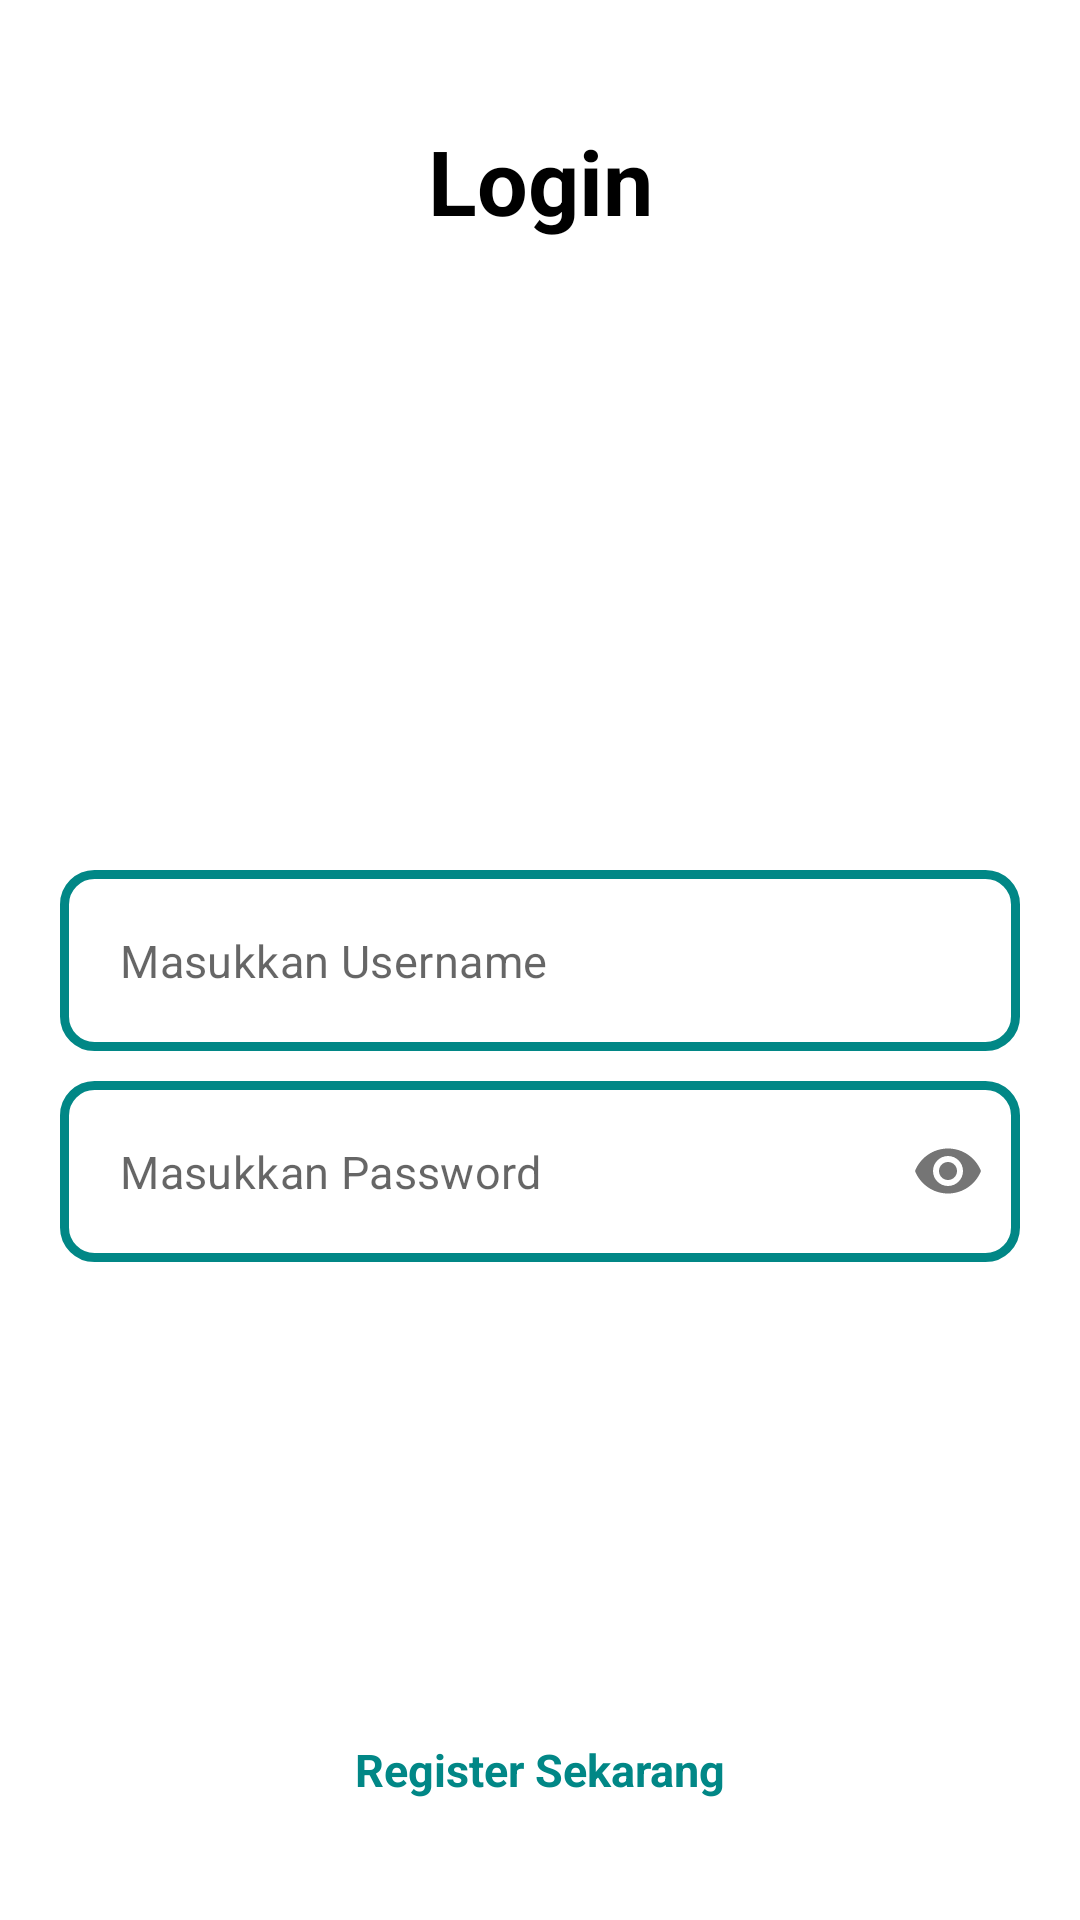

Reconstruct the res/layout file that produces this screen, plus the resources it refers to.
<!-- AndroidManifest.xml: application theme Theme.TextWatcherPassword -->
<!-- res/layout/fragment_login.xml -->
<?xml version="1.0" encoding="utf-8"?>
<androidx.constraintlayout.widget.ConstraintLayout xmlns:android="http://schemas.android.com/apk/res/android"
    xmlns:app="http://schemas.android.com/apk/res-auto"
    xmlns:tools="http://schemas.android.com/tools"
    android:layout_width="match_parent"
    android:layout_height="match_parent"
    android:padding="20dp"
    tools:context=".LoginFragment">

    <TextView
        android:layout_width="wrap_content"
        android:layout_height="wrap_content"
        android:layout_marginTop="20dp"
        android:text="Login"
        android:textColor="@color/black"
        android:textSize="30sp"
        android:textStyle="bold"
        app:layout_constraintEnd_toEndOf="parent"
        app:layout_constraintStart_toStartOf="parent"
        app:layout_constraintTop_toTopOf="parent" />

    <com.google.android.material.textfield.TextInputLayout
        android:id="@+id/etl_username"
        android:layout_width="match_parent"
        android:layout_height="wrap_content"
        app:boxBackgroundMode="none"
        app:hintAnimationEnabled="false"
        app:hintEnabled="false"
        app:layout_constraintBottom_toBottomOf="parent"
        app:layout_constraintEnd_toEndOf="parent"
        app:layout_constraintStart_toStartOf="parent"
        app:layout_constraintTop_toTopOf="parent">

        <com.google.android.material.textfield.TextInputEditText
            android:id="@+id/et_username"
            android:layout_width="match_parent"
            android:layout_height="match_parent"
            android:background="@drawable/edittext_border"
            android:hint="Masukkan Username"
            android:inputType="text"
            android:padding="20dp"
            android:textSize="15dp" />
    </com.google.android.material.textfield.TextInputLayout>

    <com.google.android.material.textfield.TextInputLayout
        android:id="@+id/etl_password"
        android:layout_width="match_parent"
        android:layout_height="wrap_content"
        android:layout_marginTop="10dp"
        app:boxBackgroundMode="none"
        app:hintAnimationEnabled="false"
        app:hintEnabled="false"
        app:layout_constraintEnd_toEndOf="parent"
        app:layout_constraintStart_toStartOf="parent"
        app:layout_constraintTop_toBottomOf="@id/etl_username"
        app:passwordToggleEnabled="true">

        <com.google.android.material.textfield.TextInputEditText
            android:id="@+id/et_password"
            android:layout_width="match_parent"
            android:layout_height="match_parent"
            android:background="@drawable/edittext_border"
            android:gravity="center_vertical"
            android:hint="Masukkan Password"
            android:inputType="textPassword"
            android:padding="20dp"
            android:textSize="15sp" />

    </com.google.android.material.textfield.TextInputLayout>

    <TextView
        android:id="@+id/tv_register"
        android:layout_width="wrap_content"
        android:layout_height="wrap_content"
        android:layout_marginBottom="20dp"
        android:text="Register Sekarang"
        android:textColor="@color/teal_700"
        android:textSize="15sp"
        android:textStyle="bold"
        app:layout_constraintBottom_toBottomOf="parent"
        app:layout_constraintEnd_toEndOf="parent"
        app:layout_constraintStart_toStartOf="parent" />


</androidx.constraintlayout.widget.ConstraintLayout>
<!-- resources referenced by this layout -->
<resources>
  <!-- drawable edittext_border (drawable) -->
  <?xml version="1.0" encoding="utf-8"?>
  <shape xmlns:android="http://schemas.android.com/apk/res/android">
      <corners android:radius="10dp" />
      <stroke
          android:width="3dp"
          android:color="@color/teal_700" />
  
  </shape>
  <style name="Theme.TextWatcherPassword" parent="Theme.MaterialComponents.DayNight.NoActionBar">
          
          <item name="colorPrimary">@color/purple_500</item>
          <item name="colorPrimaryVariant">@color/purple_700</item>
          <item name="colorOnPrimary">@color/white</item>
          
          <item name="colorSecondary">@color/teal_200</item>
          <item name="colorSecondaryVariant">@color/teal_700</item>
          <item name="colorOnSecondary">@color/black</item>
          
          <item name="android:statusBarColor" tools:targetApi="l">?attr/colorPrimaryVariant</item>
          
      </style>
  <!-- not gathered from this repository: default colours our renderer supplied (Android Studio template values) -->
  <color name="purple_500">#FF6200EE</color>
  <color name="purple_700">#FF3700B3</color>
  <color name="teal_200">#FF03DAC5</color>
  <color name="teal_700">#FF018786</color>
  <color name="black">#FF000000</color>
  <color name="white">#FFFFFFFF</color>
</resources>
